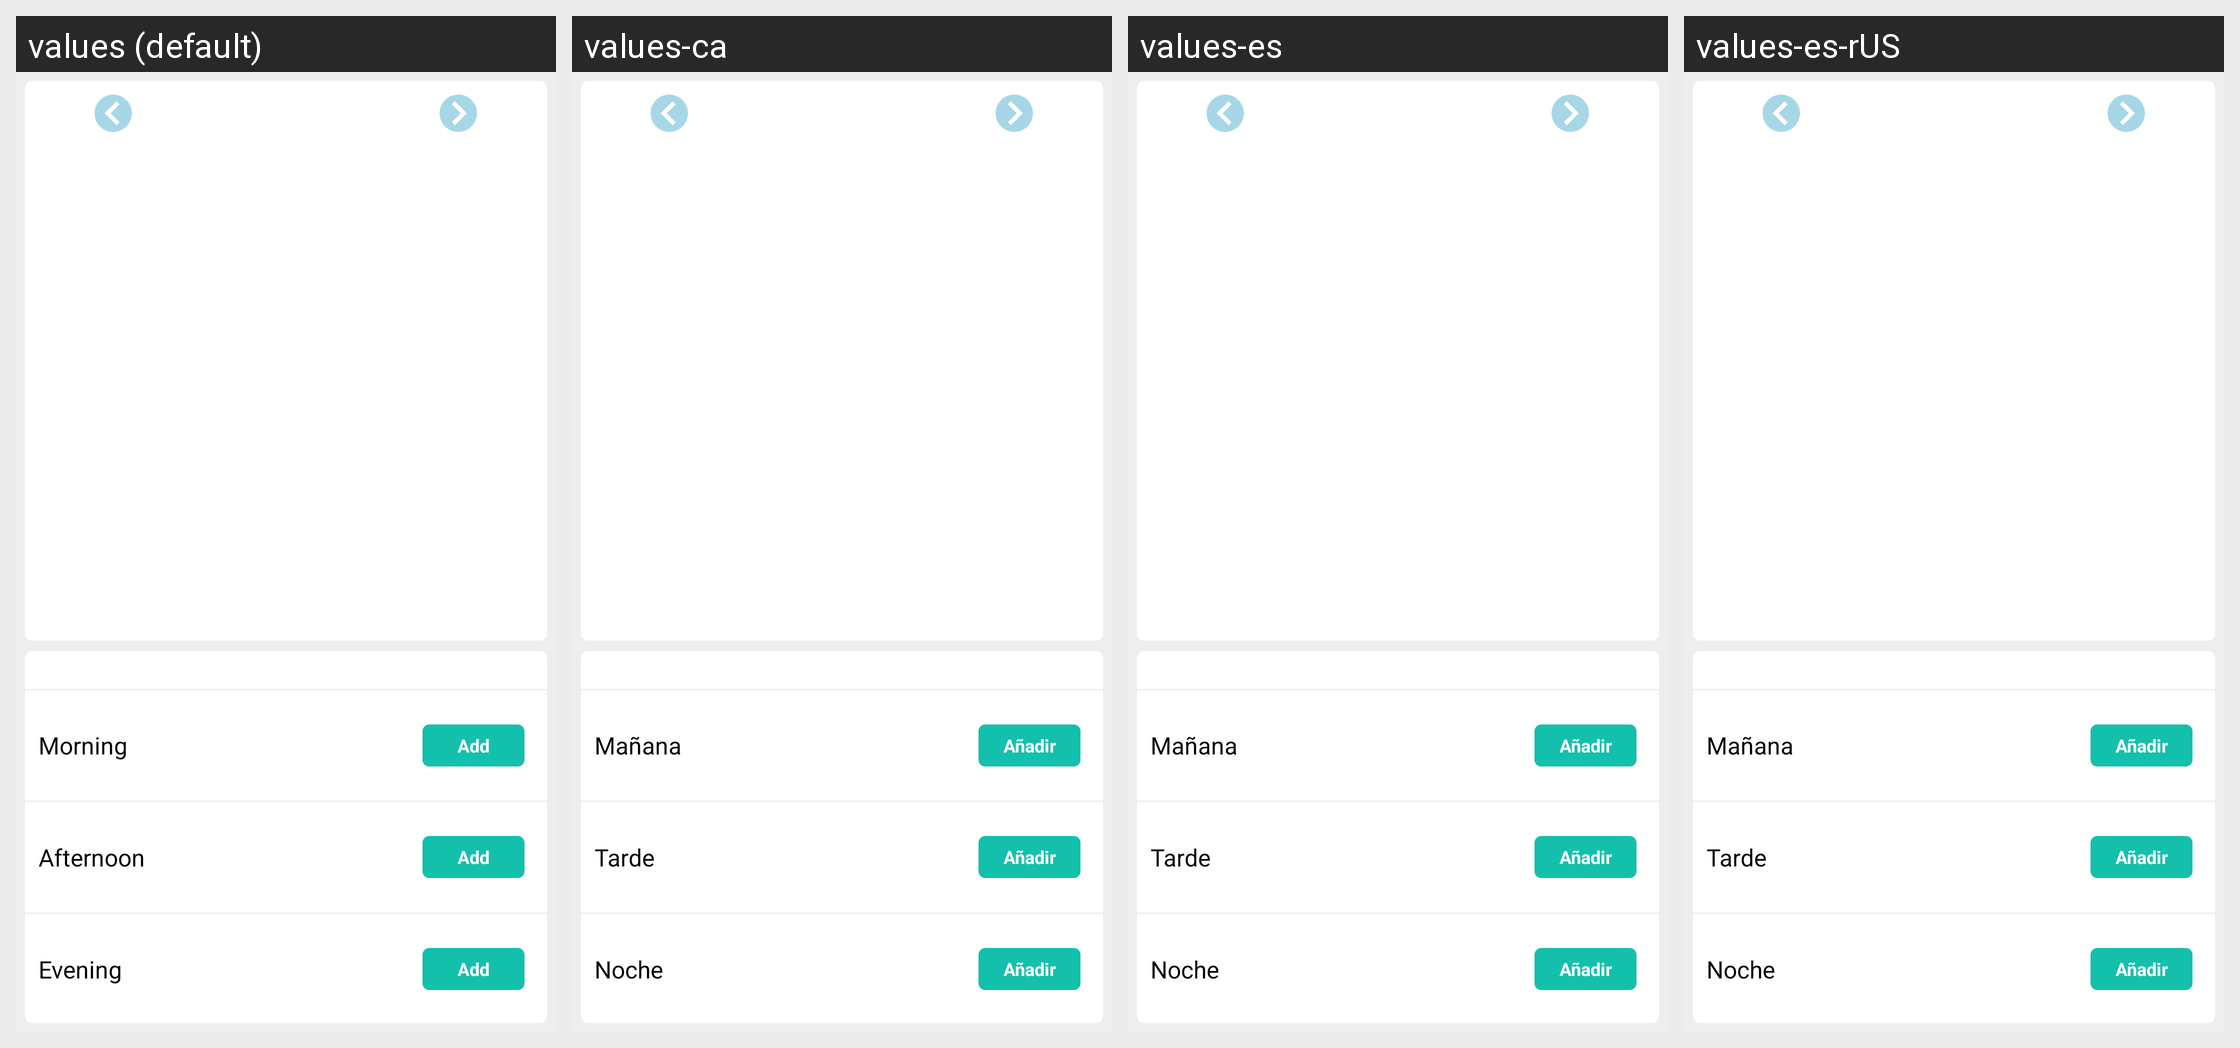

Here is an Android app screen in its default locale and in the app's own translations. Write out the translated-string differences for the strings that appear on this screen.
Android screen res/layout/my_calendar_view.xml rendered under 4 locales, left to right: values (default), values-ca, values-es, values-es-rUS. Device: Nexus 5 (rendered at 1080×1920; each locale shown at half size, 540×960, under a caption strip naming it); theme android:Theme.NoTitleBar.
Other locales in the repository, not shown: values-en, values-pt.
Strings drawn on this screen, with the default value and each locale's value (text and hints the layout hard-codes, and strings that could not be matched under every locale, appear in the picture but are not listed):

maniana
  values: Morning
  values-ca: Mañana
  values-es: Mañana
  values-es-rUS: Mañana

aniadir
  values: Add
  values-ca: Añadir
  values-es: Añadir
  values-es-rUS: Añadir

tarde
  values: Afternoon
  values-ca: Tarde
  values-es: Tarde
  values-es-rUS: Tarde

noche
  values: Evening
  values-ca: Noche
  values-es: Noche
  values-es-rUS: Noche
